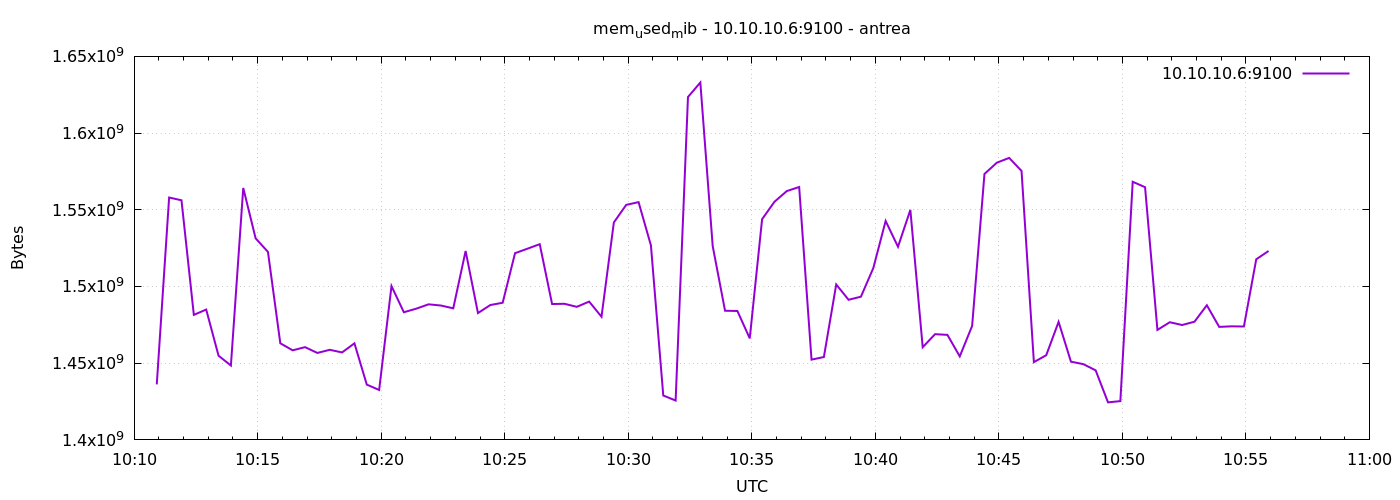

The file beside this chart, header and first rows:
1777975855	1436180480
1777975885	1557995520
1777975915	1556201472
1777975945	1481510912
1777975975	1484959744
1777976005	1454903296
1777976035	1448468480
1777976065	1564221440
1777976095	1531416576
1777976125	1522552832
1777976155	1462984704
1777976185	1458397184
1777976215	1460465664
1777976245	1456689152
1777976275	1458728960
1777976305	1457020928
1777976335	1462947840
1777976365	1436049408
1777976395	1432522752
1777976425	1500270592
1777976455	1483214848
1777976485	1485529088
1777976515	1488371712
1777976545	1487593472
1777976575	1485770752
1777976605	1523130368
1777976635	1482670080
1777976665	1487912960
1777976695	1489412096
1777976725	1521696768
1777976755	1524629504
1777976785	1527586816
1777976815	1488564224
1777976845	1488723968
1777976875	1486733312
1777976905	1490161664
1777976935	1480290304
1777976965	1541758976
1777976995	1553215488
1777977025	1554984960
1777977055	1526788096
1777977085	1428930560
1777977115	1425657856
1777977145	1623535616
1777977175	1632964608
1777977205	1526370304
1777977235	1484197888
1777977265	1484021760
1777977295	1466175488
1777977325	1543897088
1777977355	1555222528
1777977385	1562218496
1777977415	1564852224
1777977445	1452331008
1777977475	1454022656
1777977505	1501310976
1777977535	1491333120
1777977565	1493360640
1777977595	1511972864
1777977625	1542709248
1777977655	1525895168
... 30 more rows
